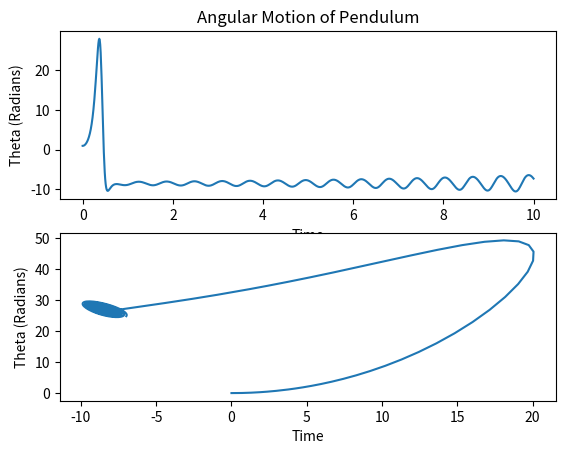

This chart was generated by the following Python code:
from __future__ import print_function,division
from math import *
from pylab import *                 #necessary imports
import matplotlib.pyplot as plt

sigma = 10
rLorenz = 28                #define constants
b = 8/3

def f(r, t):               #function for RK4
    x = r[0]
    y = r[1]
    z = r[2]
    fx = sigma*(y-x)
    fy = rLorenz*x - y - x*z
    fz = x*y - b*z
    return (array([fx, fy, fz]))

r=array([0,1, 0])           #initialize array
N=1000
t=linspace(0,10,1001)
x=[]
y=[]                    #initialize x,y,z
z=[]

for i in t:             #begin RK4 here
    if i==0:
        x.append(r[0])
        y.append(r[1])
        z.append(r[2])
    else:
        k1=0.01*f(r,i)
        k2=0.01*f(r+0.5*k1,i+0.5*0.01)
        k3=0.01*f(r+0.5*k2,i+0.5*0.01)
        k4=0.01*f(r+0.5*k3,i+0.01)
        r=r+(1/6.0)*(k1+2*k2+2*k3+k4)
        x.append(r[0])
        y.append(r[1])
        z.append(r[2])

plt.subplot(2, 1, 1)                #plot subplots
plt.plot(t,y)
plt.title('Angular Motion of Pendulum')
plt.xlabel('Time')
plt.ylabel('Theta (Radians)')

plt.subplot(2,1,2)
plt.plot(x,z)
plt.xlabel('Time')
plt.ylabel('Theta (Radians)')

show()                      #show plots